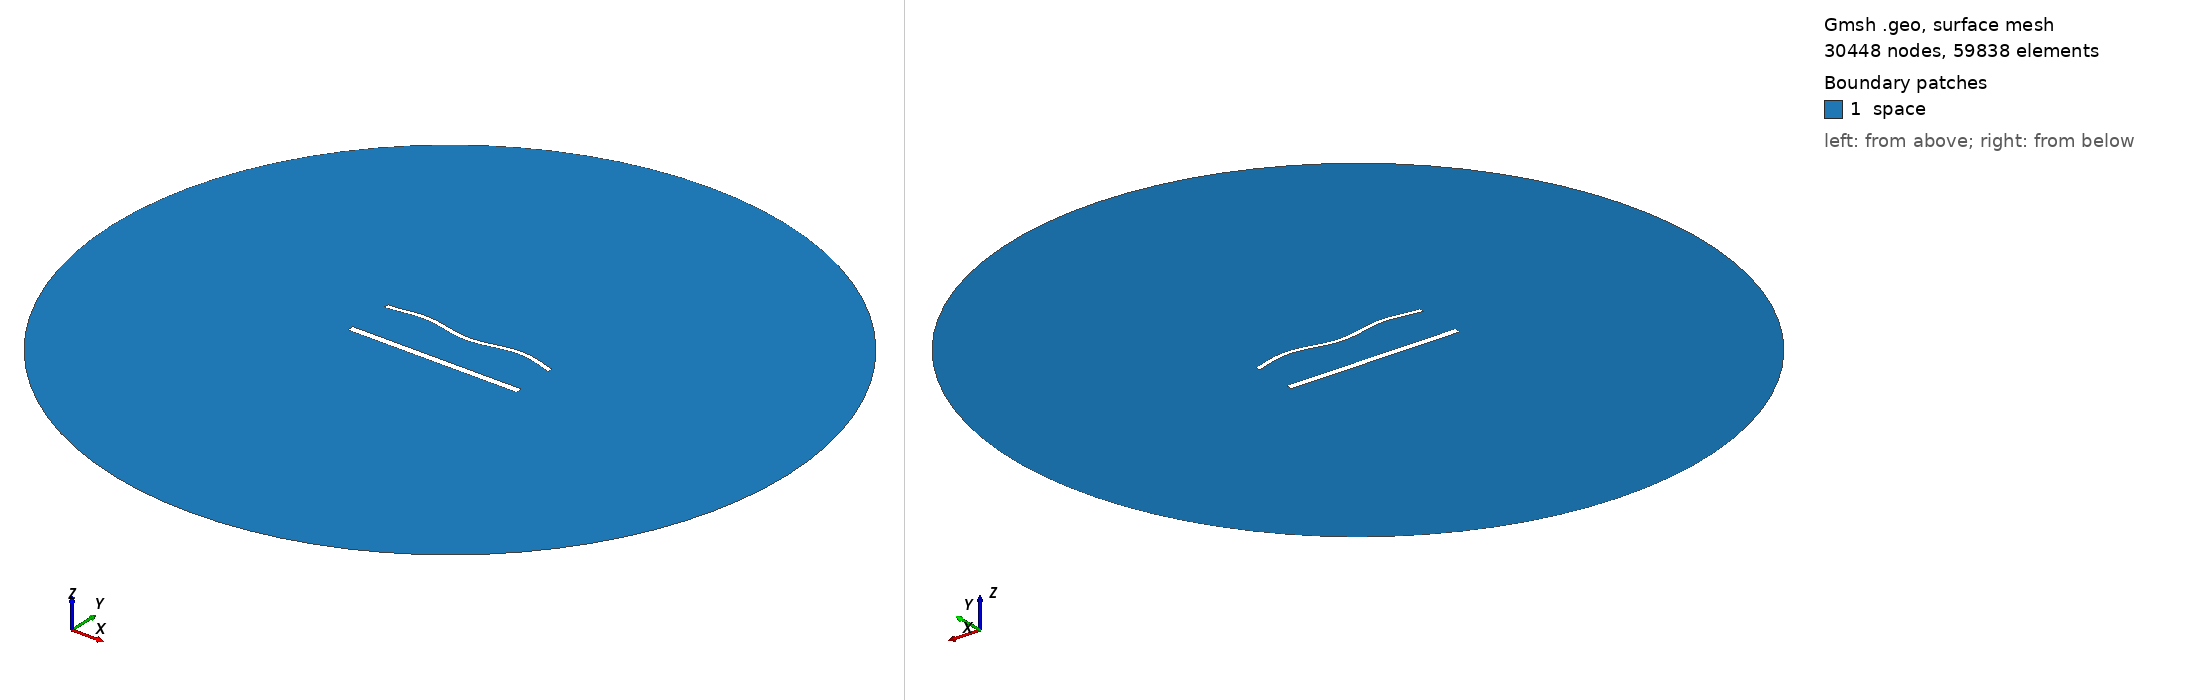

Gmsh geometry script, surface-meshed: 30448 nodes, 59838 surface elements. Boundary patches (legend numbers): 1 space. Left view from above one corner, right view from below the opposite corner. Legend entries are the model's physical surfaces. The drawing asked Gmsh for element sizes between 1% and 20% of the model's largest extent; the script's own settings can give other sizes.

=== 1905.geo (drawn) ===
//---------------------------------------
// Geometry kernel
//---------------------------------------

SetFactory("OpenCASCADE");



//---------------------------------------
// Parameters of the geometry
//---------------------------------------

// Overetch of the upper plate
overetch = 0.5;

// Distance between the plates
distance = 27.5;

// Discretization over the x axis (for the deformation)
nx = 50; 

// Length of the plate
L = 100 - overetch; 

// Number of modes
n = 4; 

// 1st mode coefficient
coeff(1) = 0.0;
beta(1) = 0.596864 * 3.1415926535 / L;

// 2nd mode coefficient
coeff(2) = 0.0;
beta(2) = 1.49418 * 3.1415926535 / L;

// 3rd mode coefficient
coeff(3) = 0.0;
beta(3) = 2.50025 * 3.1415926535 / L;

// 4th mode coefficient
coeff(4) = 1.5;
beta(4) = 3.49999 * 3.1415926535 / L;



//---------------------------------------
// Upper plate (deformed rectangle)
//---------------------------------------

// Coordiantes of the upper plate
xmin = -50;
xmax = 50 - overetch;

// Height of the upper plate
yheight = 4 - 2 * overetch;

// Indexes of the points
UpperID[] = {};
LowerID[] = {};
LeftID[] = {};
RightID[] = {};

// Point index
p = 1;

// Horizontal edges
For i In {1:nx}
    x = xmin + (i-1)*(xmax - xmin)/(nx-1);

    y_bottom = distance / 2 + overetch;
    For j In {1:n}
        C = (Cosh(beta(j)*L) + Cos(beta(j)*L)) / (Sinh(beta(j)*L) + Sin(beta(j)*L));
        y_bottom  = y_bottom + coeff(j) * (Cosh(beta(j)*(x+50)) - Cos(beta(j)*(x+50)) - C * (Sinh(beta(j)*(x+50)) - Sin(beta(j)*(x+50))));
    EndFor

    y_top = y_bottom + yheight;

    Point(p) = {x, y_top, 0, 1.0};
    UpperID[i] = p;
    p = p + 1;

    Point(p) = {x, y_bottom, 0, 1.0};
    LowerID[i] = p;
    p = p + 1;
EndFor

// Create point lists
UpperPts[] = {}; LowerPts[] = {};
For i In {1:nx}
  UpperPts[] += {UpperID[i]};
  LowerPts[] += {LowerID[i]};
EndFor

// Build splines
Spline(1) = {UpperPts[]};
Spline(2) = {LowerPts[]};
Line(3) = {LowerPts[nx-1], UpperPts[nx-1]};
Line(4) = {LowerPts[0], UpperPts[0]};

// Build the plane surface
Curve Loop(1) = {2, 3, -1, -4};
Plane Surface(1) = {1};



//---------------------------------------
// Lower plate (rectangle)
//---------------------------------------

// Vertices
Point(1001) = {-50, -distance/2, 0, 1.0};
Point(1002) = { 50, -distance/2, 0, 1.0};
Point(1003) = { 50,  -distance/2 + 4, 0, 1.0};
Point(1004) = {-50,  -distance/2 + 4, 0, 1.0};

// Edges
Line(5) = {1001, 1002};
Line(6) = {1002, 1003};
Line(7) = {1003, 1004};
Line(8) = {1004, 1001};

// Plane surface
Line Loop(2) = {5, 6, 7, 8};
Plane Surface(2) = {2}; 



//---------------------------------------
// Outer (fictious) boundary
//---------------------------------------

// Points
Point(1005) = {0, 0, 0};       // Center
Point(1006) = {200, 0, 0};     // Start point
Point(1007) = {0, 200, 0};     // 90 degrees
Point(1008) = {-200, 0, 0};    // 180 degrees
Point(1009) = {0, -200, 0};    // 270 degrees

// Circle arcs (each needs start, center, end)
Circle(9) = {1006, 1005, 1007};
Circle(10) = {1007, 1005, 1008};
Circle(11) = {1008, 1005, 1009};
Circle(12) = {1009, 1005, 1006};

// Plane surface for the entire domain
Curve Loop(3) = {9, 10, 11, 12};
Surface(3) = {3};

// Subtract the plates from the whole domain to obtain the actual domain where we want to solve the equations
BooleanDifference{ Surface{3}; Delete; }{ Surface{1}; Surface{2}; Delete; }




//---------------------------------------
// Transfinite Lines/Curves
//---------------------------------------

// Set the number of points on the boundaries
r = 6;
d = 0.15;

// Plates
Transfinite Curve {1} = 50*r/4 Using Progression 1;
Transfinite Line {2} = 50*r Using Progression 1;
Transfinite Curve {3, 4} = 2*r Using Progression 1+d;
Transfinite Line {5} = 50*r/4 Using Progression 1;
Transfinite Line {7} = 50*r Using Progression 1;
Transfinite Line {6} = 2*r Using Progression 1-d;
Transfinite Line {8} = 2*r Using Progression 1+d;

// Outer boundary
Transfinite Line {9, 10, 11, 12} = 20 Using Progression 1;



//---------------------------------------
// Physical groups
//---------------------------------------                

// Physical curves (boundaries)
Physical Line("force_segment", 10) = {2};
Physical Line("upper_plate", 11) = {1, 3, 4};
Physical Line("lower_plate", 12) = {5, 6, 7, 8};
Physical Line("boundary", 20) = {9, 10, 11, 12};

// Physical Surfaces
Physical Surface("space", 30) = {3};



//---------------------------------------
// 6. Generate the Mesh
//---------------------------------------

// 2D mesh generation
Mesh 2;
